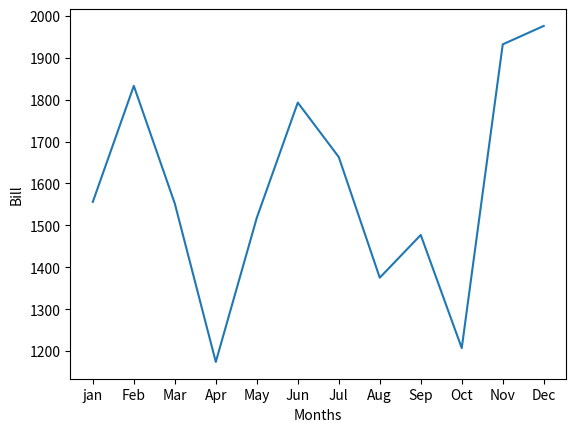

Write Python code to recreate this figure.
# Display electricity consumption of a customer for 12 months using suitable
# graphical tools.
import matplotlib.pyplot as plt
import random
bill=[]
for i in range(12):
    bill.append(random.randint(1000,2000))
months=["jan","Feb","Mar","Apr","May","Jun","Jul","Aug","Sep","Oct","Nov","Dec"]
plt.plot(months,bill)
plt.xlabel("Months")
plt.ylabel("Bill")
plt.show()